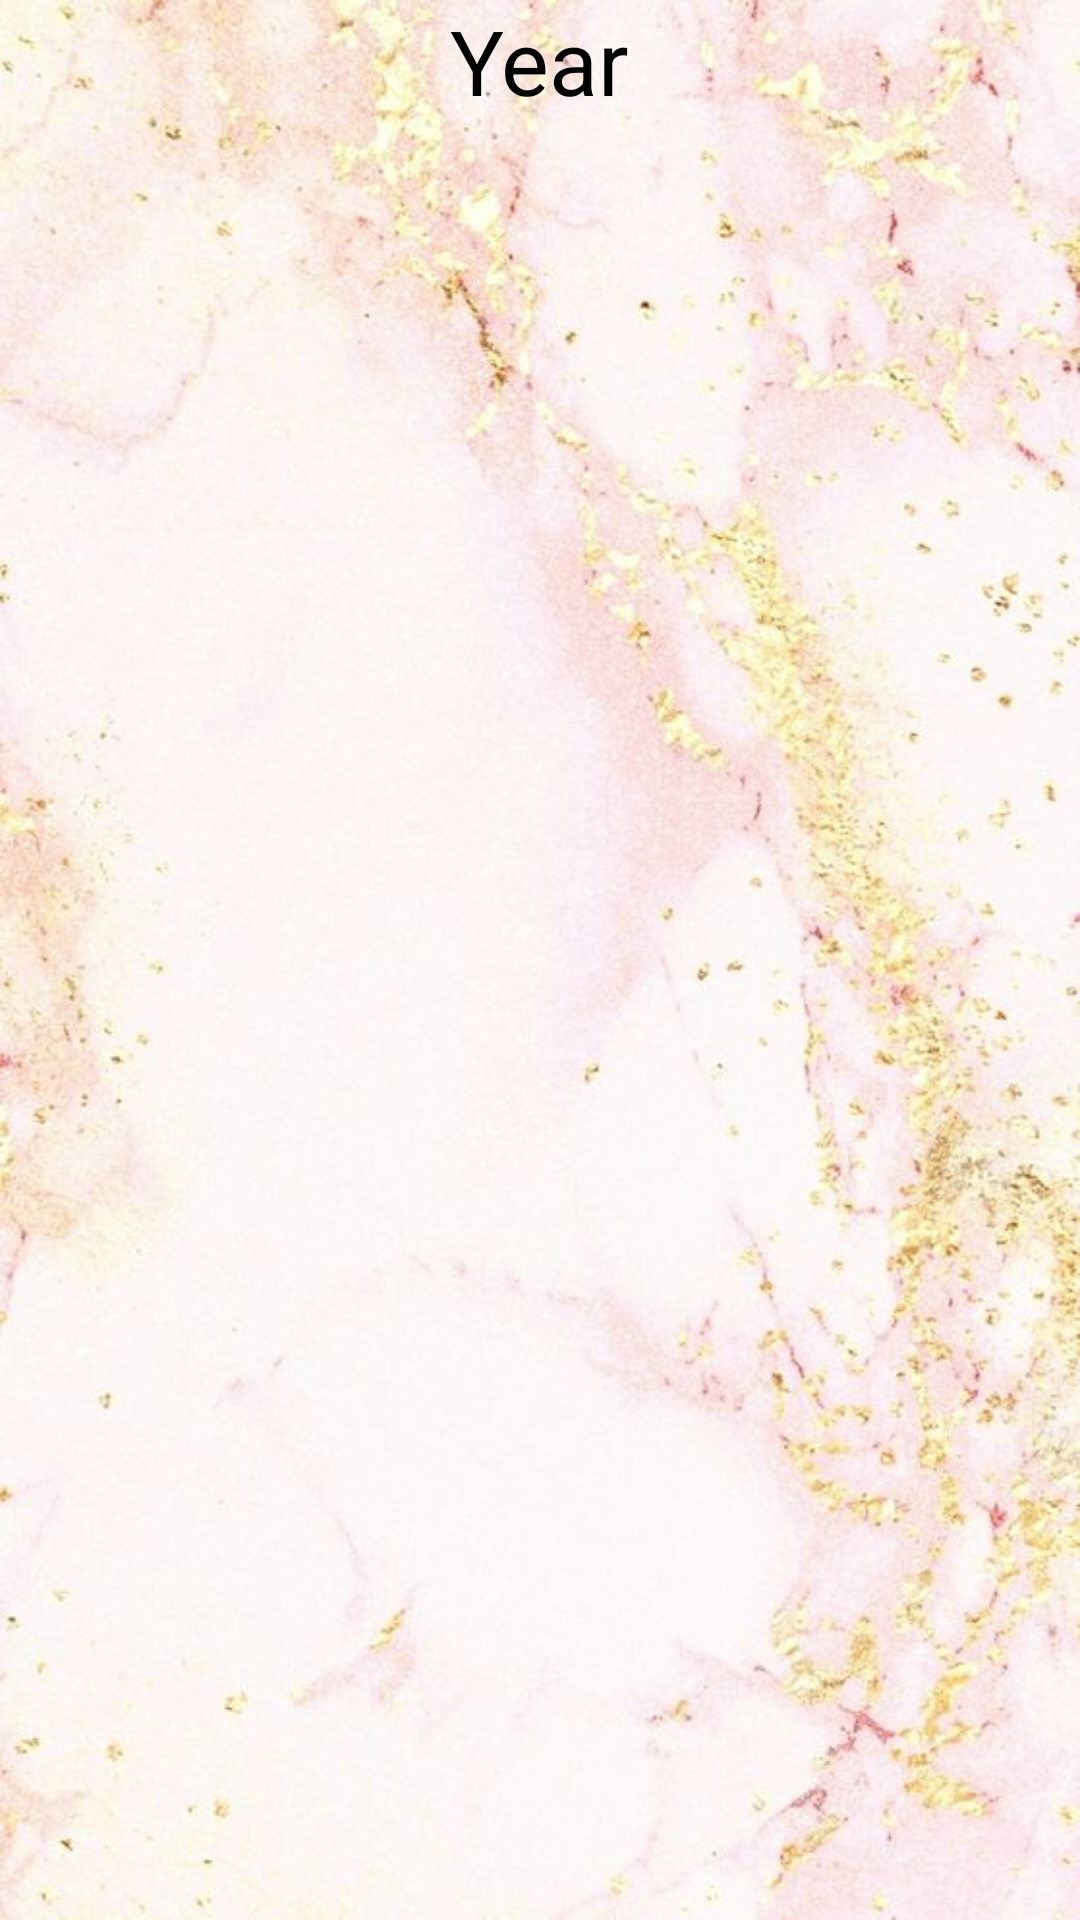

Android layout source for this screen:
<!-- AndroidManifest.xml: application theme Theme.AppCompat.NoActionBar -->
<!-- res/layout/activity_monthly_income.xml -->
<?xml version="1.0" encoding="utf-8"?>
<androidx.constraintlayout.widget.ConstraintLayout xmlns:android="http://schemas.android.com/apk/res/android"
    android:layout_width="match_parent"
    android:id="@+id/constraintLayoutMonthlyIncome"
    xmlns:app="http://schemas.android.com/apk/res-auto"
    android:background="@drawable/backgroud"
    android:layout_height="match_parent">

    <TextView
        android:layout_width="wrap_content"
        android:layout_height="wrap_content"
        android:textColor="@color/titles"
        android:text="Year"
        android:textSize="30sp"
        android:id="@+id/year"
        app:layout_constraintStart_toStartOf="parent"
        app:layout_constraintEnd_toEndOf="parent"
        app:layout_constraintTop_toTopOf="parent"/>

    <ImageButton
        android:layout_width="wrap_content"
        android:layout_height="wrap_content"
        android:id="@+id/backButton"
        android:src="@drawable/ic_baseline_arrow_back_ios_24"
        android:background="#00F3F3F3"
        android:layout_marginEnd="10dp"
        app:layout_constraintEnd_toStartOf="@id/year"
        app:layout_constraintTop_toTopOf="@id/year"
        app:layout_constraintBottom_toBottomOf="@id/year"/>

    <ImageButton
        android:layout_width="wrap_content"
        android:layout_height="wrap_content"
        android:id="@+id/forwardButton"
        app:layout_constraintStart_toEndOf="@id/year"
        app:layout_constraintTop_toTopOf="@id/year"
        android:layout_marginStart="10dp"
        app:layout_constraintBottom_toBottomOf="@id/year"
        android:src="@drawable/ic_baseline_arrow_forward_ios_24"
        android:background="#00F3F3F3"/>
    <androidx.recyclerview.widget.RecyclerView
        android:paddingBottom="35dp"
        android:clipToPadding="false"
        android:id="@+id/recyclerViewForMonthlyIncome"
        android:layout_width="match_parent"
        android:layout_height="wrap_content"
        app:layout_constraintTop_toBottomOf="@id/year"/>
</androidx.constraintlayout.widget.ConstraintLayout>
<!-- resources referenced by this layout -->
<resources>
  <color name="titles">#000000</color>
  <!-- drawable backgroud: jpg bitmap (drawable, 61456 bytes) -->
</resources>
